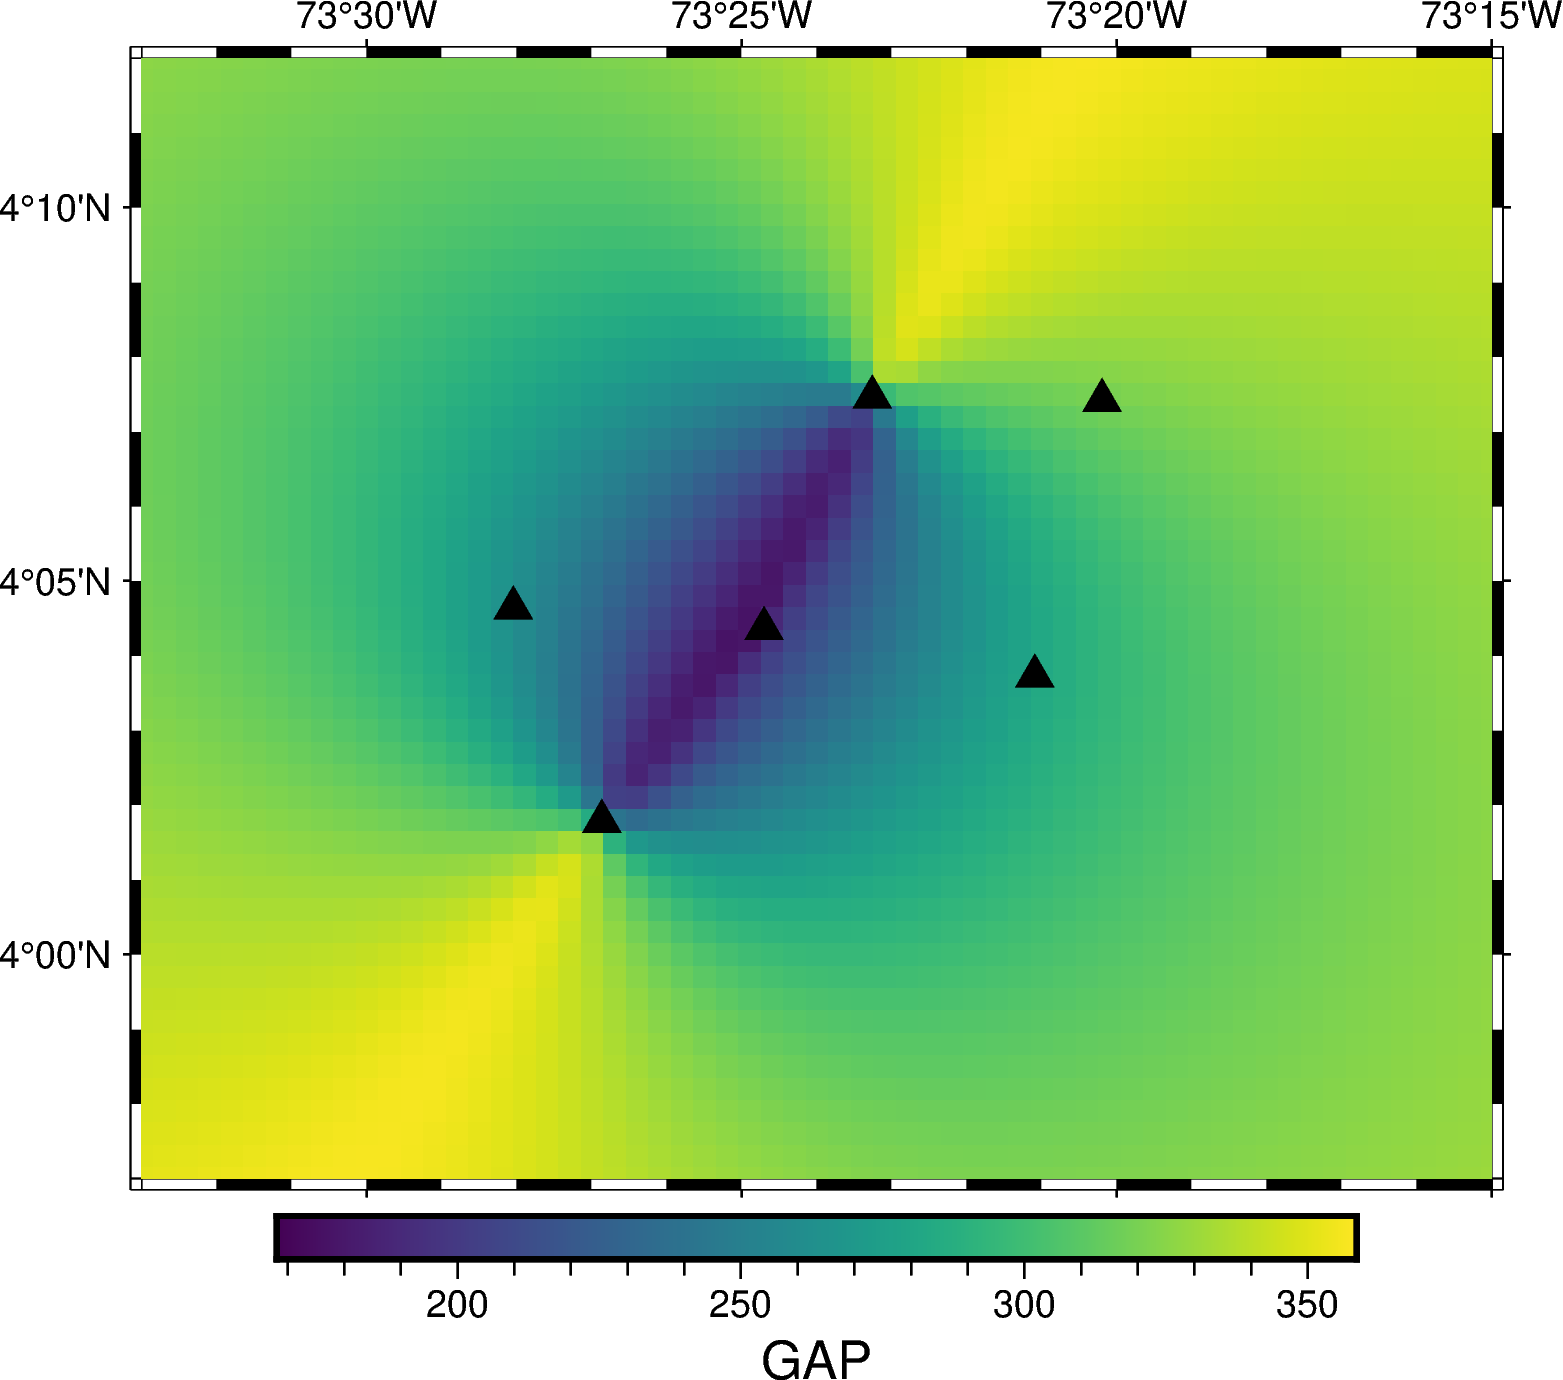

The data file committed next to this chart (first rows):
LON, LAT, GAP
-73.6, 3.8, 358.6
-73.6, 3.805, 358.5
-73.6, 3.81, 358.4
-73.6, 3.815, 358.3
-73.6, 3.82, 358.2
-73.6, 3.825, 358.1
-73.6, 3.83, 358
-73.6, 3.835, 357.9
-73.6, 3.84, 357.8
-73.6, 3.845, 357.6
-73.6, 3.85, 357.5
-73.6, 3.855, 357.2
-73.6, 3.86, 356.9
-73.6, 3.865, 356.6
-73.6, 3.87, 356.2
-73.6, 3.875, 355.9
-73.6, 3.88, 355.5
-73.6, 3.885, 355.1
-73.6, 3.89, 354.7
-73.6, 3.895, 354.3
-73.6, 3.9, 353.9
-73.6, 3.905, 353.4
-73.6, 3.91, 352.9
-73.6, 3.915, 352.4
-73.6, 3.92, 351.9
-73.6, 3.925, 351.3
-73.6, 3.93, 350.8
-73.6, 3.935, 350.2
-73.6, 3.94, 349.6
-73.6, 3.945, 348.9
-73.6, 3.95, 348.3
-73.6, 3.955, 347.6
-73.6, 3.96, 346.9
-73.6, 3.965, 346.2
-73.6, 3.97, 345.4
-73.6, 3.975, 344.7
-73.6, 3.98, 343.9
-73.6, 3.985, 343.1
-73.6, 3.99, 342.3
-73.6, 3.995, 341.5
-73.6, 4.0, 340.7
-73.6, 4.005, 339.9
-73.6, 4.01, 339.1
-73.6, 4.015, 338.3
-73.6, 4.02, 337.6
-73.6, 4.025, 336.8
-73.6, 4.03, 336
-73.6, 4.035, 335.3
-73.6, 4.04, 334.6
-73.6, 4.045, 333.9
-73.6, 4.05, 333.2
-73.6, 4.055, 332.6
-73.6, 4.06, 332
-73.6, 4.065, 331.4
-73.6, 4.07, 330.9
-73.6, 4.075, 330.5
-73.6, 4.08, 330
-73.6, 4.085, 329.6
-73.6, 4.09, 329.3
-73.6, 4.095, 329
... 7,940 more rows
